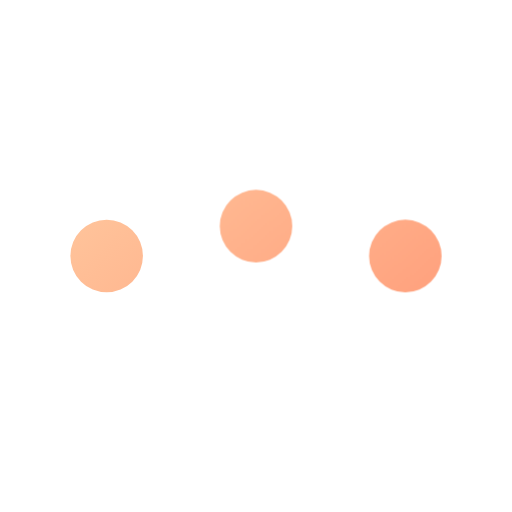
t = 0.00 s
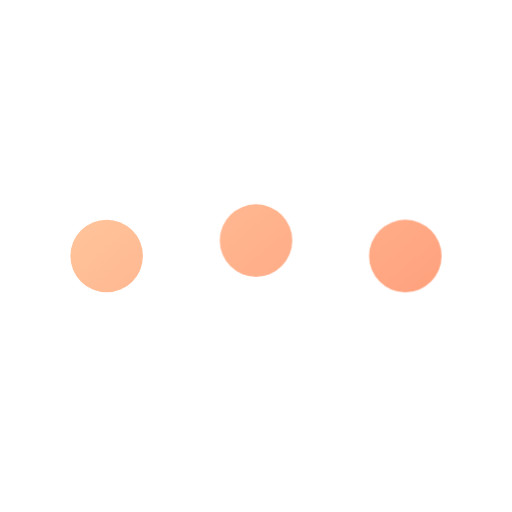
t = 0.16 s
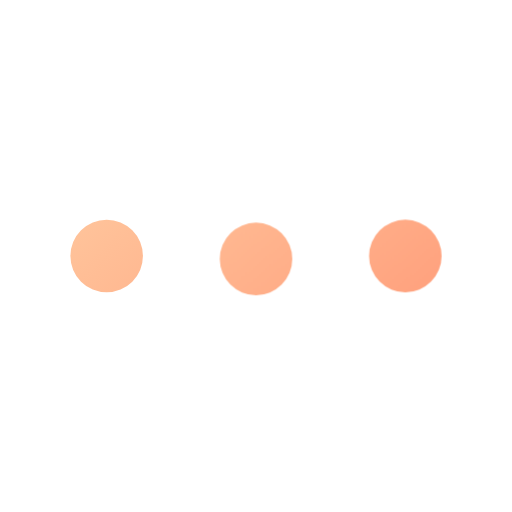
t = 0.34 s
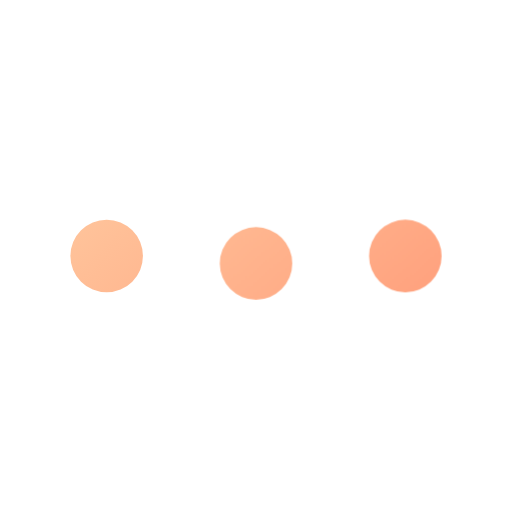
t = 0.46 s
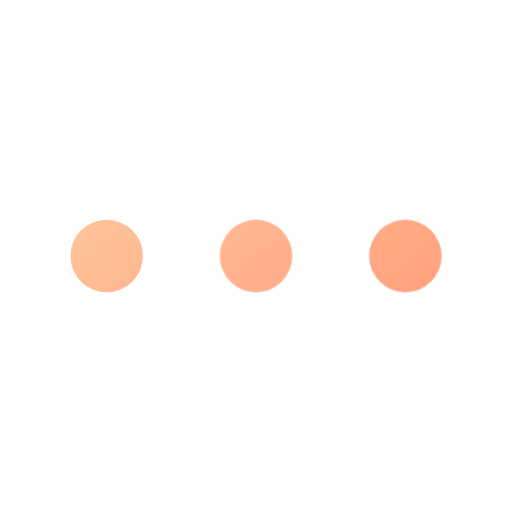
t = 0.66 s
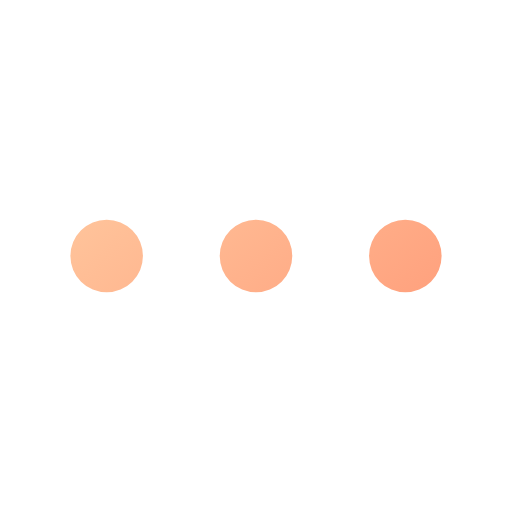
t = 0.80 s

The animated SVG that drew these frames (rendered in a browser with its animation timeline set to each time). Animation: 1 CSS @keyframes rule; one cycle of 0.80 s.

<svg xmlns="http://www.w3.org/2000/svg" width="24" height="24" viewBox="0 0 24 24" fill="none" role="img" aria-label="More actions" class="ecui-more-dark-motion">
<title>More actions</title>
<desc>The centre option responds with a single controlled press.</desc>
<defs><linearGradient id="ecui-more-dark-motion-accent" gradientUnits="userSpaceOnUse" x1="4" y1="3" x2="20" y2="22"><stop stop-color="#FFD1A6" style="stop-color:var(--ec-icon-accent,#FFD1A6)"/><stop offset="1" stop-color="#FF9271" style="stop-color:var(--ec-icon-accent-end,#FF9271)"/></linearGradient></defs>
<style>@media(prefers-reduced-motion:no-preference){.ecui-more-dark-motion .p1{transform-box:view-box;transform-origin:12px 12px;animation:ecui-more-dark-motion-p1 800ms cubic-bezier(.3,0,.2,1) 1 backwards}@keyframes ecui-more-dark-motion-p1{0%{transform:translateY(-1.4px)}26%{transform:translateY(-0.7px)}58%{transform:translateY(0.35px)}82%{transform:translateY(0px)}100%{transform:translateY(0px)}}}</style>
<path class="p0" d="M3.3 12a1.7 1.7 0 1 0 3.4 0a1.7 1.7 0 1 0 -3.4 0Z" fill="url(#ecui-more-dark-motion-accent)"/>
<path class="p1" d="M10.3 12a1.7 1.7 0 1 0 3.4 0a1.7 1.7 0 1 0 -3.4 0Z" fill="url(#ecui-more-dark-motion-accent)"/>
<path class="p2" d="M17.3 12a1.7 1.7 0 1 0 3.4 0a1.7 1.7 0 1 0 -3.4 0Z" fill="url(#ecui-more-dark-motion-accent)"/>
</svg>
